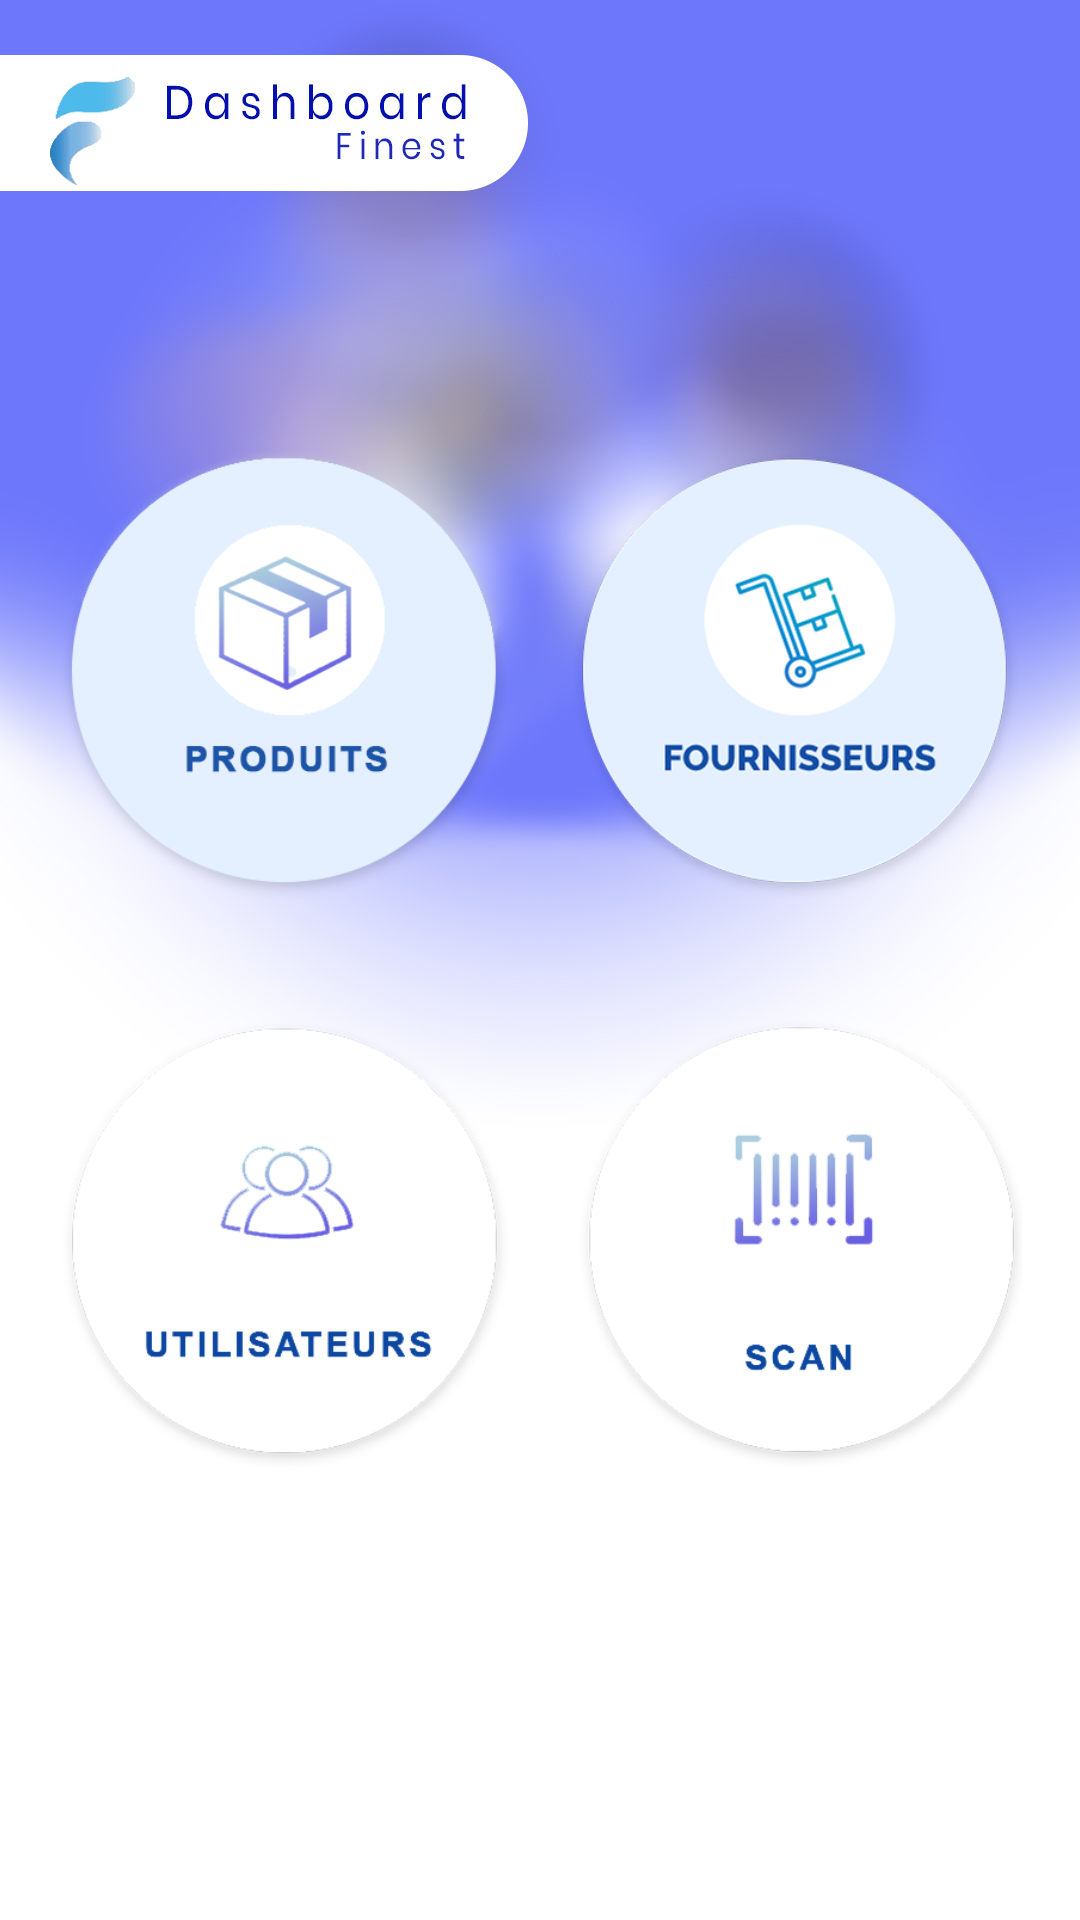

This screen was rendered from an Android layout file. Write that file and the resources it references.
<!-- AndroidManifest.xml: application theme Theme.FinestApp -->
<!-- res/layout/activity_dashboard.xml -->
<?xml version="1.0" encoding="utf-8"?>
<LinearLayout xmlns:android="http://schemas.android.com/apk/res/android"
    xmlns:app="http://schemas.android.com/apk/res-auto"
    xmlns:tools="http://schemas.android.com/tools"
    android:layout_width="match_parent"
    android:layout_height="match_parent"
    android:orientation="horizontal"
    tools:context=".Dashboard"
    android:background="@drawable/loginbkg2"
    >




    <TableLayout
        android:gravity="center"
        android:id="@+id/tableLayout1"
        android:layout_width="match_parent"
        android:layout_height="match_parent"
        android:stretchColumns="*"
        android:padding="10dp">

        <androidx.constraintlayout.widget.Guideline
            android:id="@+id/guideline"
            android:layout_width="wrap_content"
            android:layout_height="wrap_content"
            android:orientation="vertical"
            app:layout_constraintGuide_percent="0.5" />

        <TableRow
            android:id="@+id/tableRow1"
            android:layout_width="fill_parent"
            android:layout_height="fill_parent"
            android:layout_marginBottom="40dp">

            <ImageView
                android:id="@+id/productbtn"
                android:layout_width="150dp"
                android:layout_height="150dp"
                app:srcCompat="@drawable/big_logo_products"/>

            <ImageView
                android:id="@+id/fournisseurbtn"
                android:layout_width="150dp"
                android:layout_height="150dp"
                app:srcCompat="@drawable/big_logo_fournisseurs"/>
        </TableRow>

        <TableRow
            android:id="@+id/tableRow2"
            android:layout_width="fill_parent"
            android:layout_height="fill_parent">

            <ImageView
                android:id="@+id/userbtn"
                android:layout_width="150dp"
                android:layout_height="150dp"
                app:srcCompat="@drawable/big_logo_users" />

            <ImageView
                android:id="@+id/scanbtn"
                android:layout_width="150dp"
                android:layout_height="150dp"
                app:srcCompat="@drawable/big_logo_scan" />
        </TableRow>
    </TableLayout>







</LinearLayout>
<!-- resources referenced by this layout -->
<resources>
  <!-- drawable big_logo_fournisseurs: png bitmap (drawable, 44685 bytes) -->
  <!-- drawable big_logo_products: png bitmap (drawable, 27571 bytes) -->
  <!-- drawable big_logo_scan: png bitmap (drawable, 23216 bytes) -->
  <!-- drawable big_logo_users: png bitmap (drawable, 25005 bytes) -->
  <!-- drawable loginbkg2: jpg bitmap (drawable, 266040 bytes) -->
  <style name="Theme.FinestApp" parent="Theme.MaterialComponents.DayNight.DarkActionBar">
          
          <item name="colorPrimary">@color/purple</item>
          <item name="colorPrimaryVariant">#226D68</item>
          <item name="colorOnPrimary">@color/white</item>
  
          
          <item name="colorSecondary">@color/teal_200</item>
          <item name="colorSecondaryVariant">@color/teal_700</item>
          <item name="colorOnSecondary">@color/white</item>
          
          <item name="android:statusBarColor">#D6955B</item>
          
      </style>
  <color name="purple">#6d77fb</color>
  <color name="white">#FFFFFFFF</color>
  <color name="teal_200">#FF03DAC5</color>
  <color name="teal_700">#FF018786</color>
</resources>
